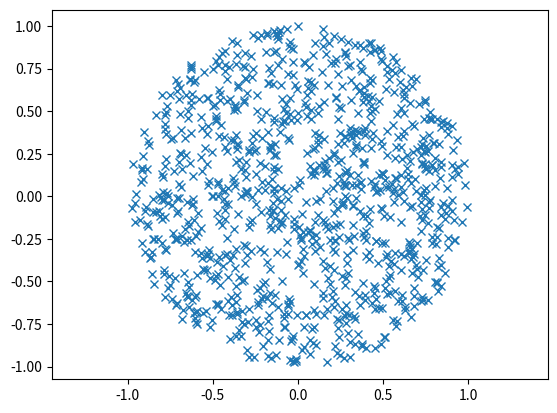

Python code for this plot:
#!/usr/bin/env python3
# -*- coding: utf-8 -*-
"""
Created on Mon Nov 18 13:25:33 2019

@author: sherrybao
"""
import matplotlib.pyplot as plt
import numpy as np
from math import pi
N = 1000
r = np.random.uniform(0,1, N) 
phi = np.random.uniform(0,2*pi, N) 
x = np.sqrt(r) * np.cos(phi) # np.sqrt(r)
y = np.sqrt(r) * np.sin(phi)
plt.plot(x, y, 'x')
plt.axis('equal')
plt.show()